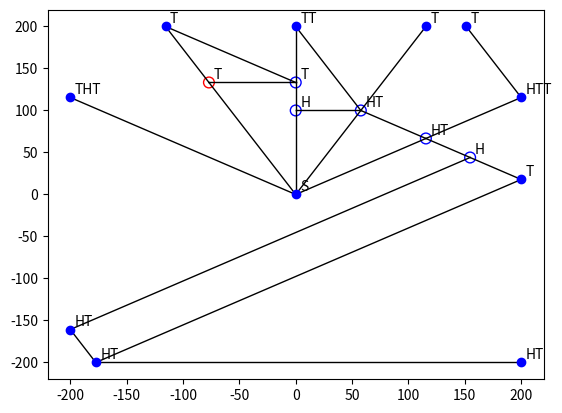

Python code for this plot:
# -*- coding: utf-8 -*-
"""
Created on Thu Aug 26 13:12:42 2021

@author: AfterthoughtC
"""


import numpy as np
import matplotlib.pyplot as plt
import pandas as pd

# we start by determining the width and height of the map
width = 400 # width of the map
height = 400 # height of the map
startcoord = [(0.5,0.5)] # if we want to have multiple start coordinates
randcoord = False # Only relevant if there are multiple coordinates.
                # If True when the next startcoord will be randomly chosen
                # if False the next startcoord will go in order (ex. startcoord 1, 2, 3)
maptype = 'square' # 2 types; circle / ellipse and square / rectangle
angle_no = 12 # if more than 0, will only generate angles whose size is of multiple 2pi/angle_no
size = 5 # to prevent points from being too close to each other, size sets a minimum diameter
            # this diameter is also used to 'round' path lengths and directions to points that fall
            # within the circle
zeropow = 11 # due to accuracy loss, any number that is less than 10^-zeropow will be converted straight to 0
iterations = 30 # how many times to flip your coin
#seed = None
seed = None # the seed to use. If none the file will generate its own seed
flipres = ['H','T'] # the results for flipping the coin
maxflip = 3 # the maximum number of flips there can be
#flipres = ['1','2','3','4','5','6'] # the results for casting the dice
#maxflip = 2 # the maximum number of flips there can be



rng = np.random.default_rng(seed)
#rng = np.random.default_rng()


def minnumber(number,zeropow):
    if abs(number) < 10**-zeropow:
        return(0)
    return(number)


# function for generating the angle
def generate_angle(angle_no,rng = np.random.default_rng()):
    if angle_no == 0:
        return(rng.random()*2*np.pi)
    return(2*np.pi/angle_no*rng.integers(0,angle_no))


def generate_vector(angle):
    x = minnumber(np.cos(angle),zeropow)
    y = minnumber(np.sin(angle),zeropow)
    return(np.array([x,y]))


# the class for a square boundary
class SquareBoundary():
    def __init__(self,width,height):
        self.xmin = -width/2
        self.xmax = width/2
        self.ymin = -height/2
        self.ymax = height/2
    
    def intersect_disp(self,startpoint,vector):
        dx = self.max_disp(startpoint[0],
                           vector[0],
                           self.xmin,
                           self.xmax)
        dy = self.max_disp(startpoint[1],
                           vector[1],
                           self.ymin,
                           self.ymax)
        d = min(dx,dy)
        return(d)

    def max_disp(self,start,vect,minval,maxval):
        if vect == 0:
            return(float('+inf'))
        if vect > 0:
            return((maxval-start)/vect)
        if vect < 0:
            return((minval-start)/vect)


# the class for an ellipse
class EllipseBoundary():
    def __init__(self,width,height):
        self.a = width/2
        self.b = height/2
    
    def intersect_disp(self,startpoint,vector):
        xm = vector[0]
        ym = vector[1]
        xo = startpoint[0]
        yo = startpoint[1]
        negbcomp = xm*xo*self.b**2 + ym*yo*self.a**2
        sqrtcomp = 2*xm*xo*ym*yo + (self.b*xm)**2 + (self.a*ym)**2 - (xm*yo)**2 - (xo*ym)**2
        sqrtcomp = minnumber(sqrtcomp,zeropow)
        twoacomp = (self.b*xm)**2 + (self.a*ym)**2
        dp,dn = (-negbcomp+self.a*self.b*sqrtcomp**0.5)/twoacomp,(-negbcomp-self.a*self.b*sqrtcomp**0.5)/twoacomp
        dp = minnumber(dp,zeropow)
        dn = minnumber(dn,zeropow)
        print('dpdn',dp,dn)
        d = []
        if dp > 0:
            d.append(dp)
        if dn > 0:
            d.append(dn)
        if len(d) == 0:
            d = 0
        else:
            d = min(d)
        print(self.within_boundary(startpoint[0]+d*vector[0],startpoint[1]+d*vector[1]))
        return(d)
    
    def within_boundary(self,xo,yo):
        return((xo/self.a)**2+(yo/self.b)**2<=1)

# the default point class
class Point():
    def __init__(self,index,x,y,flips,size,pointtype):
        self.index = index
        self.x = minnumber(x,zeropow)
        self.y = minnumber(y,zeropow)
        self.flips = flips
        self.size = size
        self.pointtype = pointtype
        
    def coord(self):
        return(np.array([self.x,self.y]))

    def point_touch(self,P1,vector):
        P2 = P1 + vector
        P0 = self.coord()
        #vector = vector/((vector[0]**2+vector[1]**2)**0.5)
        top = (P2[0]-P1[0])*(P1[1]-P0[1])-(P1[0]-P0[0])*(P2[1]-P1[1])
        bottom = ((P2[0]-P1[0])**2+(P2[1]-P1[1])**2)**0.5
        sdist = abs(top)/bottom
        if sdist > self.size:
            return(False,None)
        touchpoint = P1+sum((P0-P1)*vector)*vector
        totouch = touchpoint - P1
        dist = 0
        N = 0
        for i in range(len(vector)):
            if vector[i] != 0:
                dist += totouch[i]/vector[i]
                N += 1
        dist = dist/N
        return(dist>=0,dist)


def check_lines_intersect(P1,P2,P3,P4):
    
    V1 = P2-P1
    D1 = ((P1[0]-P2[0])**2 + (P1[1]-P2[1])**2)**0.5
    xdy1 = None if V1[1]==0 else V1[0]/V1[1]
    ydx1 = None if V1[0]==0 else V1[1]/V1[0]
    V2 = P4-P3
    D2 = ((P3[0]-P4[0])**2 + (P3[1]-P4[1])**2)**0.5
    xdy2 = None if V2[1]==0 else V2[0]/V2[1]
    ydx2 = None if V2[0]==0 else V2[1]/V2[0]
    if xdy1 == xdy2 and ydx1 == ydx2:
        return(False,None)
    
    a1 = -V1[1]
    b1 = V1[0]
    k1 = a1*P2[0]+b1*P2[1]
    a2 = -V2[1]
    b2 = V2[0]
    k2 = a2*P3[0]+b2*P3[1]
    numerator = k1*a2-k2*a1
    denominator = b1*a2-b2*a1
    if abs(denominator) <= 10**-zeropow:
        return(False,None)
    ym = numerator/denominator
    if abs(a1) > 10**-zeropow:
        xm = (k1-b1*ym)/a1
    else:
        xm = (k2-b2*ym)/a2
    matchcoord = [xm,ym]
    d1list = []
    d2list = []
    for i in range(2):
        if V1[i] != 0:
            d1list.append((matchcoord[i]-P1[i])/V1[i])
            #d1list.append(D1-(P2[i]-matchcoord[i])/V1[i])
        if V2[i] != 0:
            d2list.append((matchcoord[i]-P3[i])/V2[i])
            #d2list.append(D2-(P4[i]-matchcoord[i])/V2[i])
    d1 = sum(d1list)/len(d1list)*D1
    d2 = sum(d2list)/len(d2list)*D2
    if d1 <= D1 and d1 > 0 and d2 <= D2 and d2 > 0:
        return(True,d1)
    return(False,d1)



pointlist = []
for i in range(len(startcoord)):
    pointlist.append(Point(i,(startcoord[i][0]-0.5)*width,(startcoord[i][1]-0.5)*height,'S',10,'Start'))
linelist = []
if maptype == 'square':
    bound = SquareBoundary(width,height)
elif maptype == 'ellipse':
    bound = EllipseBoundary(width,height)
if len(startcoord) == 1 or randcoord == False:
    current_start = 0
else:
    current_start = rng.integers(len(startcoord))

current = current_start

for i in range(iterations):
    print('iter',i+1)
    print('current',current)
    # generate the angle and vector
    angle = generate_angle(angle_no,rng)
    flip = flipres[rng.integers(len(flipres))]
    vector = generate_vector(angle)
    print('current point',pointlist[current].coord(),pointlist[current].flips)
    print('vector',vector)
    # create the maximum distance
    maxd = bound.intersect_disp(pointlist[current].coord(),vector)
    
    if abs(maxd) <= size:
        # if that displacement will take us off the paper / will not exit the
        # point 'collision shape', add a point
        print('The vector will not take us very far from the current node')
        if pointlist[current].flips == 'S':
            print('Start point will not be changed')
        elif len(pointlist[current].flips) >= maxflip:
            print('Current point already has '+str(maxflip)+' flips; returning to start')
            if len(startcoord) == 1:
                current_start = 0
            elif randcoord:
                current_start = rng.integers(len(startcoord))
            else:
                current_start = (current_start + 1) % len(startcoord)
            current = current_start
        else:
            pointlist[current].flips += flip
            print('updated point',pointlist[current].coord(),pointlist[current].flips)
    else:
        closestpoint = None
        closestdist = float('+inf')
        # iterate every pre-existing path to see which has the closest intersection
        for l in range(len(linelist)):
            if current in linelist[l]:
                # if that line is connecting the current point check the angle between
                # the generated angle and connected angle
                # or we can just ignore since the 'does it touch node' part already
                # handles this
                pass
            else:
                P1ac = pointlist[current].coord()
                P1bc = P1ac + vector*maxd
                P2a,P2b = linelist[l]
                P2ac = pointlist[P2a].coord()
                P2bc = pointlist[P2b].coord()
                
                
                linetouch,touchdist = check_lines_intersect(P1ac,P1bc,P2ac,P2bc)
                if linetouch:
                    if touchdist < closestdist:
                        print(P2a,P2b)
                        print('line intersects at dist',touchdist)
                        closestpoint = ('Line',l)
                        closestdist = touchdist
                # if not check if the current line intersects the other line
                # if it does add the distance between the 2 points
        # iterate every point to find the closest touching point
        for p in range(len(pointlist)):
            # ignore if back to current point
            if p == current:
                continue
            cantouch,touchdist = pointlist[p].point_touch(pointlist[current].coord(),vector)
            if cantouch:
                # if there is a closer point that can touch add that point
                if closestdist > touchdist:
                    closestpoint = ('Point',p)
                    closestdist = touchdist
                    print('will collide with point',p,'(',pointlist[p].coord(),')')
                # point intersections take precedence over line intersections
                elif minnumber(closestdist-touchdist,zeropow) >= 0:
                    if closestpoint[0] == 'Line':
                        closestpoint = ('Point',p)
                        closestdist = touchdist
                        print('will collide with point',p,'(',pointlist[p].coord(),')')
        newpoint = pointlist[current].coord()+vector*maxd
        # if closets point is a line, split the line at the touch point
        # then add a point there
        if type(closestpoint) == tuple:
            inttype,ind = closestpoint
            if inttype == 'Line':
                index = len(pointlist)
                pointlist.append(Point(index,
                                       pointlist[current].coord()[0]+closestdist*vector[0],
                                       pointlist[current].coord()[1]+closestdist*vector[1],
                                       flip,size,
                                       'Intersection'))
                cutlines,cutlinee = linelist[ind]
                linelist[ind] = (cutlines,index)
                linelist.append((index,cutlinee))
                linelist.append((current,index))
            if inttype == 'Point':
                goback = False
                index = ind
                #pointlist[index].flips += flip
                if (current,index) not in linelist and (index,current) not in linelist:
                    linelist.append((current,index))
                else:
                    print('no new path')
                if pointlist[index].flips == 'S':
                    print('went back to the start')
                elif len(pointlist[index].flips) >= maxflip:
                    print('revisiting a place with '+str(maxflip)+' flips - back to the start')
                    goback = True
                else:
                    pointlist[index].flips += flip
        else:
            index = len(pointlist)
            pointlist.append(Point(index,newpoint[0],newpoint[1],flip,size,'Termini'))
            linelist.append((current,index))

        # change termini to node if there are more than 2 connecting paths
        prevnode = {}
        if pointlist[current].pointtype == 'Termini':
            prevnode[current] = 0
        if pointlist[index].pointtype == 'Termini':
            prevnode[index] = 0
        if len(prevnode) > 0:
            for lines in linelist:
                for prev in prevnode:
                    if prev in lines:
                        prevnode[prev] += 1
        for prev in prevnode:
            if prevnode[prev] > 1:
                pointlist[prev].pointtype = 'Node'
            
        current = index
        if type(closestpoint) == tuple:
            if inttype == 'Line':
                print('cut line',(cutlines,cutlinee),'to',(cutlines,index),'and',(index,cutlinee))
                print('new intersection',pointlist[current].coord(),pointlist[current].flips)
            if inttype == 'Point':
                print('revisit point',pointlist[current].coord(),pointlist[current].flips)
                if goback:
                    print('went back to the start as visited point already had 3 flips')
                    if len(startcoord) == 1:
                        current = 0
                    else:
                        current = rng.integers(len(startcoord))
        else:
            print('new point',pointlist[current].coord(),pointlist[current].flips)
    print()

pathds = []
pointds = []
# draw each line
for l in range(len(linelist)):
    P1,P2 = linelist[l]
    P1 = pointlist[P1].coord()
    P2 = pointlist[P2].coord()
    pathds.append({'Line Index':l,'Point Index 1':linelist[l][0],'Point Index 2':linelist[l][1]})
    plt.plot([P1[0],P2[0]],[P1[1],P2[1]],color='k',linewidth=1)

pathds = pd.DataFrame(pathds)
pathds.to_csv('pathds.csv',index=False)

for p in range(len(pointlist)):
    P = pointlist[p]
    print('Point',p,P.coord(),P.pointtype,P.flips)
    if p == current:
        color = 'r'
    else:
        color = 'b'
    if P.pointtype == 'Intersection':
        plt.scatter(P.x,P.y,marker='o',edgecolors=color,facecolors='none',s=60)
    else:
        plt.plot(P.x,P.y,marker='o',color=color)
    pointds.append({'Point Index':p,'Flips':P.flips,'X':P.x,'Y':P.y,'Point Type':P.pointtype})
    plt.text(P.x+0.01*width,P.y+0.01*height,str(P.flips))
    #plt.text(P.x+0.01*width,P.y+0.01*height,str(P.index))
pointds = pd.DataFrame(pointds)
pointds.to_csv('pointds.csv',index=False)
plt.savefig('plotimg.png')
plt.show()
input("Map generated and saved. Press enter to finish the script.")
    